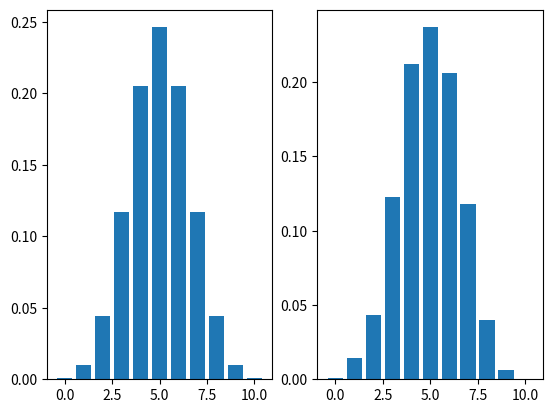

Write the Python code that produced this figure.
from scipy.stats import binom
from matplotlib import pyplot as plt

from random import random

N = 1000

n = 10
p = 0.5

exitos_posibles = range(0, n + 1)

probabilidades = []

for k in exitos_posibles:
    probabilidades.append(binom.pmf(k, n, p))

fig, (ax1, ax2) = plt.subplots(1, 2)
ax1.bar(exitos_posibles, probabilidades)

# Objetivo 2
tabla_frecuencia = [0 for _ in exitos_posibles]

for _ in range(N):
    exitos = sum(1 for _ in range(n) if random() < p)
    tabla_frecuencia[exitos] += 1

#print(tabla_frecuencia)
tabla_frecuencia = [t / N for t in tabla_frecuencia]
#print(tabla_frecuencia)
ax2.bar(exitos_posibles, tabla_frecuencia)
